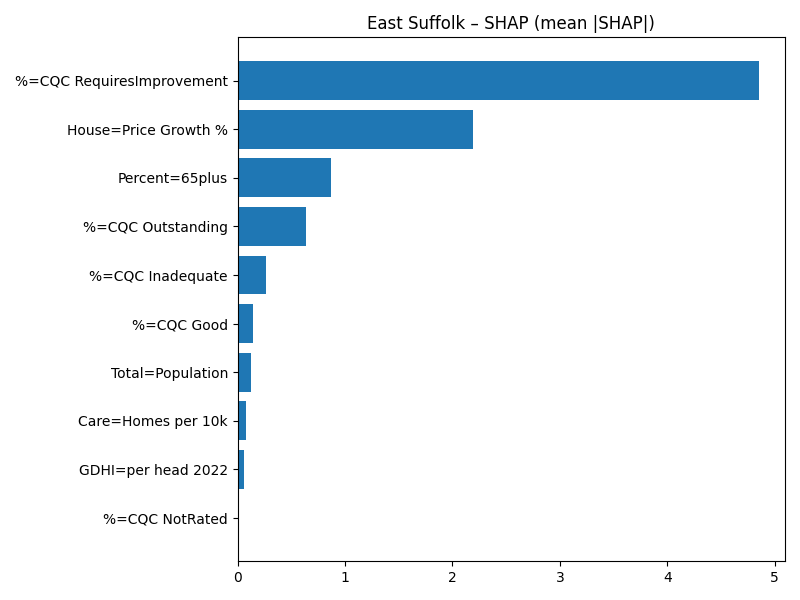

The file beside this chart, header and first rows:
Term, MeanAbsSHAP, MeanSignedSHAP
%=CQC RequiresImprovement, 4.854, -4.854
House=Price Growth %, 2.192, 2.192
Percent=65plus, 0.8657, 0.8657
%=CQC Outstanding, 0.6405, -0.6405
%=CQC Inadequate, 0.2607, -0.2607
%=CQC Good, 0.1435, -0.1435
Total=Population, 0.1239, -0.1239
Care=Homes per 10k, 0.0766, 0.0766
GDHI=per head 2022, 0.05768, 0.05768
%=CQC NotRated, 0.0, 0.0
